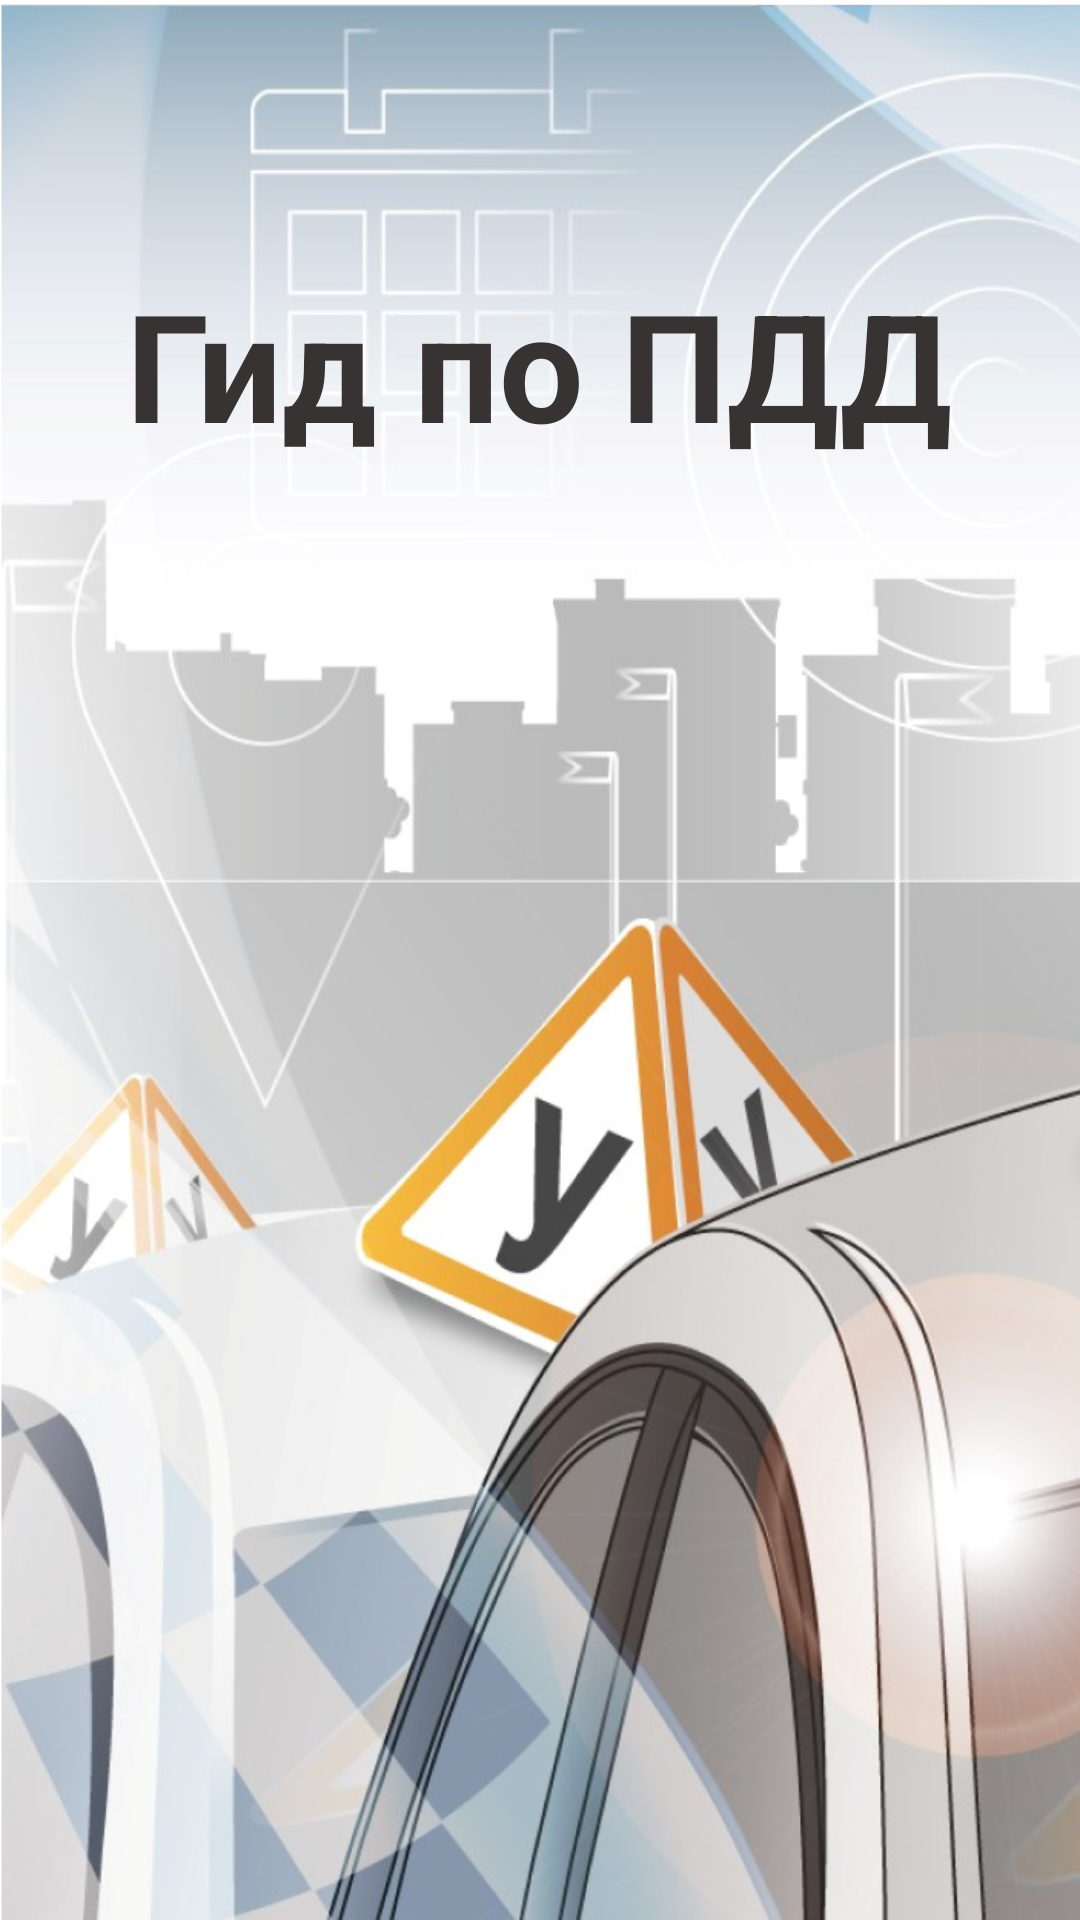

Write the Android layout XML for this screen, with the resource values it uses.
<!-- AndroidManifest.xml: application theme Theme.Just_drive -->
<!-- res/layout/activity_main.xml -->
<?xml version="1.0" encoding="utf-8"?>
<androidx.constraintlayout.widget.ConstraintLayout xmlns:android="http://schemas.android.com/apk/res/android"
    xmlns:app="http://schemas.android.com/apk/res-auto"
    xmlns:tools="http://schemas.android.com/tools"
    android:layout_width="match_parent"
    android:layout_height="match_parent"
    tools:context=".MainActivity"
    android:background="@drawable/background">
    <FrameLayout
        android:layout_width="match_parent"
        android:layout_height="match_parent">

        <TextView
            android:textColor="#373333"
            android:layout_marginBottom="20dp"
            android:layout_width="wrap_content"
            android:layout_height="wrap_content"
            android:text="@string/program_name"
            android:textSize="50dp"
            android:layout_gravity="center|top"
            android:layout_marginTop="88dp"
            android:textStyle="bold"></TextView>
    </FrameLayout>
</androidx.constraintlayout.widget.ConstraintLayout>
<!-- resources referenced by this layout -->
<resources>
  <!-- drawable background: png bitmap (drawable, 562581 bytes) -->
  <string name="program_name">Гид по ПДД</string>
  <style name="Theme.Just_drive" parent="Theme.MaterialComponents.DayNight.NoActionBar">
          
          <item name="colorPrimary">@color/purple_500</item>
          <item name="colorPrimaryVariant">@color/purple_700</item>
          <item name="colorOnPrimary">@color/white</item>
          
          <item name="colorSecondary">@color/teal_200</item>
          <item name="colorSecondaryVariant">@color/teal_700</item>
          <item name="colorOnSecondary">@color/black</item>
          
          <item name="android:statusBarColor">?attr/colorPrimaryVariant</item>
          <item name="android:windowTranslucentStatus">true</item>
          
      </style>
  <!-- not gathered from this repository: default colours our renderer supplied (Android Studio template values) -->
  <color name="purple_500">#FF6200EE</color>
  <color name="purple_700">#FF3700B3</color>
  <color name="teal_200">#FF03DAC5</color>
  <color name="teal_700">#FF018786</color>
  <color name="black">#FF000000</color>
  <color name="white">#FFFFFFFF</color>
</resources>
